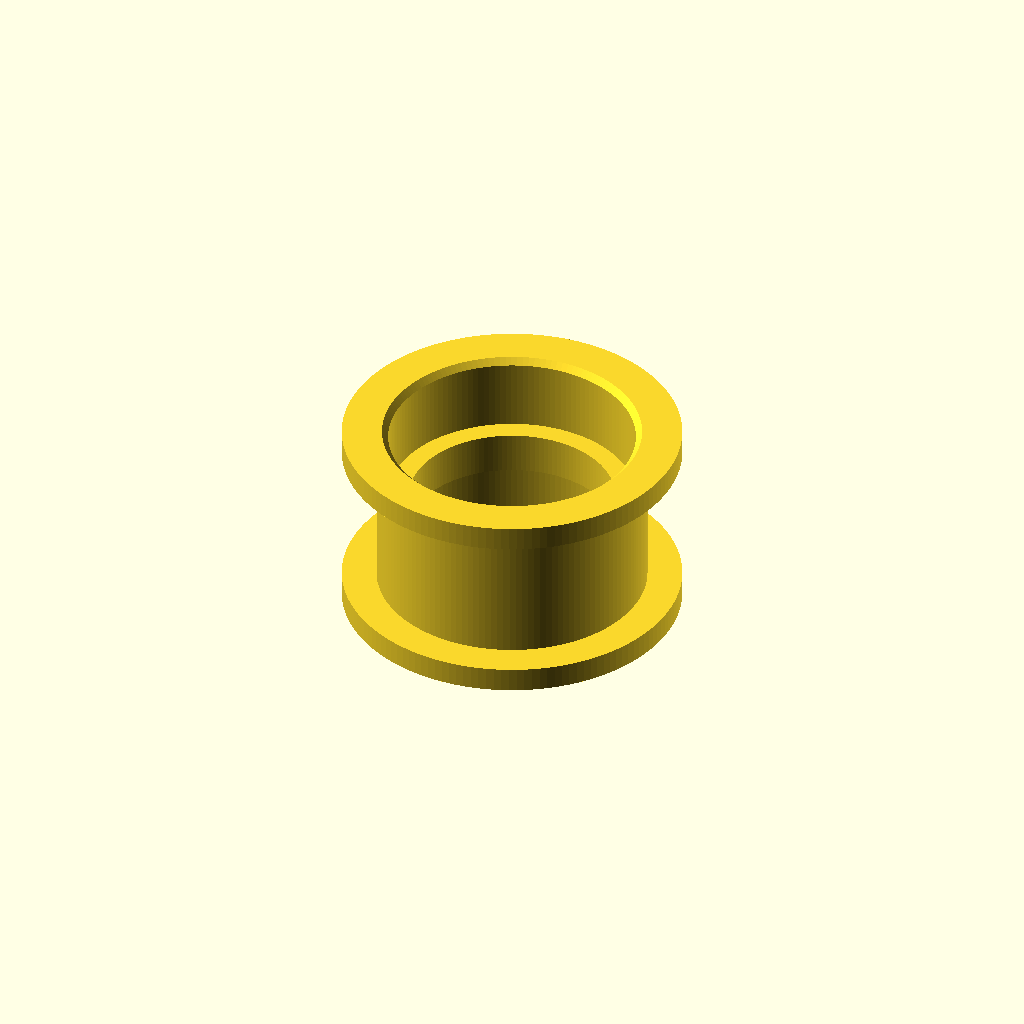
Cell 1 — every parameter at its default value.
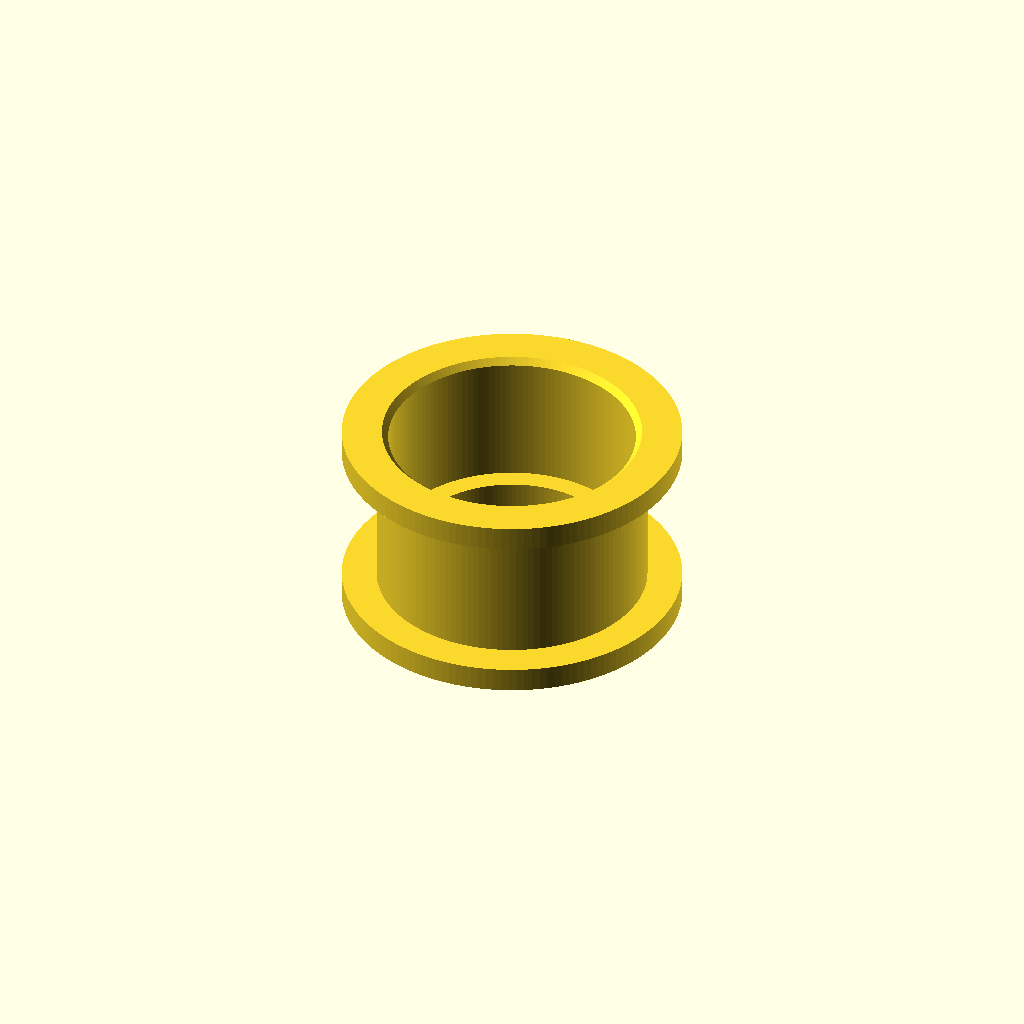
Cell 2 — BEARING_STYLE set to "One", the other parameters unchanged.
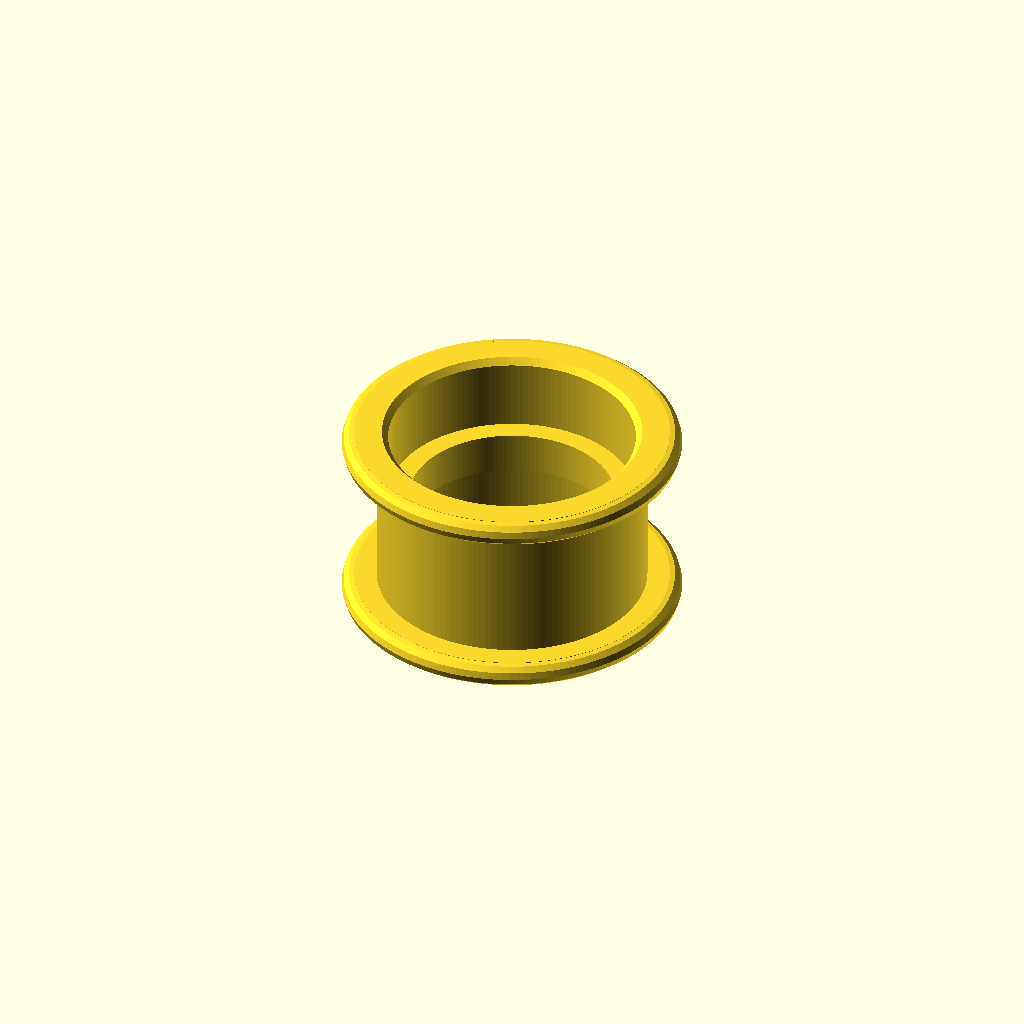
Cell 3 — ROUND_HOLDERS set to "yes", the other parameters unchanged.
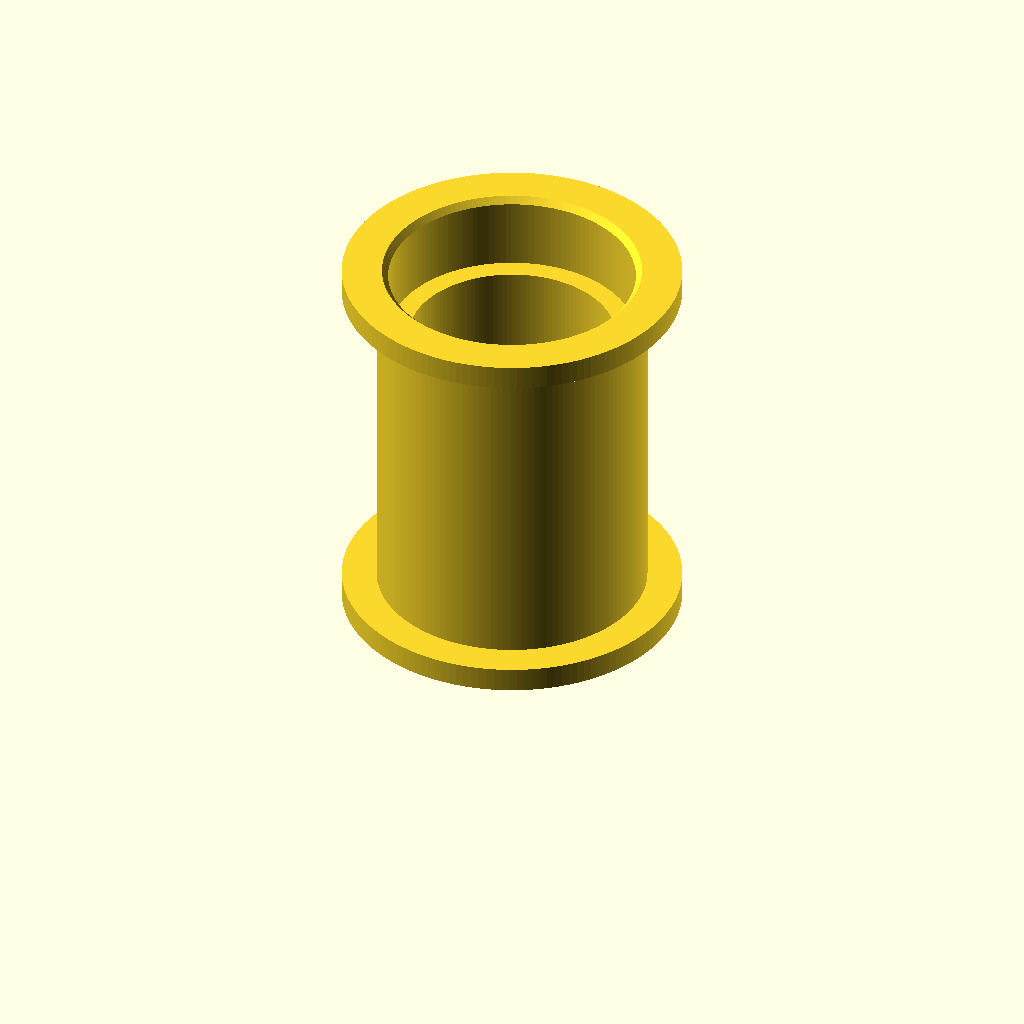
Cell 4 — THICKNESS set to 25.4, the other parameters unchanged.
All cells are drawn from one camera (rotation 55°, 0°, 25°, orthographic, colour scheme Cornfield), so only the parameter changes between them.
OpenSCAD source file inputs/thingiverse/files/thing-3040728/files/pulley-wheel.scad:
//**************Constants********************
/* [Global] */

/* [Basic Settings] */
// Bearing Style
BEARING_STYLE = "Two"; // [Two,One,None]

// Bearing Type, you can ignore the charactes after the number (i.e. "zz" or "r2s") as they have no impact on the size (Can be ignored when Bearing Style is "None")
BEARING_TYPE = "B625"; // [BCustom,B608,B625]

/* [Pulley Dimensions] */
// ... of the whole pulley wheel (mm)
THICKNESS = 12.7;
// ... of the pulley wheel without holders (mm)
OUTER_DIAMETER = 17.5;
// Height of the walls on the edges (mm)
HOLDER_HEIGHT = 2.25;
// Thickness of one wall (mm)
HOLDER_THICKNESS = 1.6;


/* [Settings for no Bearing] */

// You may type 5 for M5, 4 for M4 and so on
SCREW_SIZE = 5;

/* [Fillets and Roundings] */

// Fillet for inserting Bearings
BEARING_INSERTION_FILLET = "yes"; // [yes,no]
//
ROUND_HOLDERS = "no"; // [yes,no]


/* [Custom Bearing Settings] */

// (mm)
BEARING_THICKNESS = 5;
// (mm)
BEARING_OUTER_DIAMETER = 16;
// (mm)
BEARING_INNER_DIAMETER = 5;
/* [Hidden] */

//****************Variables (in mm)******************
BEARING_HOLDER_HEIGHT = 1.34;
// Vectors for Bearings
// Inner Diameter|Outer Diameter|Thickness
V_CUSTOM = [BEARING_INNER_DIAMETER,BEARING_OUTER_DIAMETER,BEARING_THICKNESS];
V_608 = [8,22,7];
V_625 = [5,16,5];

//****************Geometry*******************



$fa=0.5; $fs=0.5;
if (BEARING_TYPE == "BCustom")
{
  Pulley(style = BEARING_STYLE, v_bearing = V_CUSTOM, thickness = THICKNESS, o_diam = OUTER_DIAMETER, h_height = HOLDER_HEIGHT, h_thickness = HOLDER_THICKNESS, s_size = SCREW_SIZE, b_h_height = BEARING_HOLDER_HEIGHT, b_in_fillet = BEARING_INSERTION_FILLET,r_holder = ROUND_HOLDERS);
}
else if (BEARING_TYPE == "B608")
{
  Pulley(style = BEARING_STYLE, v_bearing = V_608, thickness = THICKNESS, o_diam = OUTER_DIAMETER, h_height = HOLDER_HEIGHT, h_thickness = HOLDER_THICKNESS, s_size = SCREW_SIZE, b_h_height = BEARING_HOLDER_HEIGHT, b_in_fillet = BEARING_INSERTION_FILLET,r_holder = ROUND_HOLDERS);
}
else if (BEARING_TYPE == "B625")
{
  Pulley(style = BEARING_STYLE, v_bearing = V_625, thickness = THICKNESS, o_diam = OUTER_DIAMETER, h_height = HOLDER_HEIGHT, h_thickness = HOLDER_THICKNESS, s_size = SCREW_SIZE, b_h_height = BEARING_HOLDER_HEIGHT, b_in_fillet = BEARING_INSERTION_FILLET,r_holder = ROUND_HOLDERS);
}
//WallHole(side = "Right", shape="Roundy Rectangle", off = 0, size = 33);
//Hole(xoff = 0, yoff = 0, xsize = 25, ysize = 15, radius = 7.5);
//****************Modules********************

//Main Modules
module Pulley(style = "Two", v_bearing = V_625, thickness = THICKNESS, o_diam = OUTER_DIAMETER, h_height = HOLDER_HEIGHT, h_thickness = HOLDER_THICKNESS, s_size = SCREW_SIZE, b_h_height = BEARING_HOLDER_HEIGHT, b_in_fillet = BEARING_INSERTION_FILLET,r_holder = ROUND_HOLDERS)
{

    b_i_diam = v_bearing[0];
    b_o_diam = v_bearing[1];
    b_thickn = v_bearing[2];
    wall_thickn = o_diam/2-b_o_diam/2;
    two_b_h_thickn = thickness-2*b_thickn;
    fillet_radius = 0.4;
    //TODO: ERROR DETECTION
    rotate_extrude(convexity = 10) //$fn = 100)
    translate([o_diam/2, 0]) {
        difference() {
          union() {
          //Homeplate
          if (style == "Two" || style == "One")
          {
              translate([-wall_thickn, 0, 0])
              square([wall_thickn,thickness], false);
          }
          if (r_holder=="yes")
          {
            //Holder up
            translate([0, thickness-h_thickness])
            {
              translate([h_height-h_thickness/2, h_thickness/2])
              {
                circle(r=h_thickness/2);
              }
              square([h_height-h_thickness/2,h_thickness], false);
            }
            //Holder down
            translate([0, 0])
            {
              translate([h_height-h_thickness/2, h_thickness/2])
              {
                circle(r=h_thickness/2);
              }
              square([h_height-h_thickness/2,h_thickness], false);
            }
          }
          else
          {
            //Holder up
            translate([0, thickness-h_thickness])
            {
              square([h_height,h_thickness], false);
            }
            //Holder down
            translate([0, 0])
            {
              square([h_height,h_thickness], false);
            }
          }
          if (style == "Two")
          {
            translate([-b_h_height-wall_thickn, thickness/2 - two_b_h_thickn/2])
            {
              square(size=[b_h_height, two_b_h_thickn], center=false);
            }
          }
          if (style == "One" && thickness > b_thickn)
          {
            translate([-b_h_height-wall_thickn, 0])
            {
              square(size=[b_h_height, thickness/2-b_thickn/2], center=false);
            }
          }
          if (style == "None")
          {
            translate([-(o_diam/2-s_size/2), 0])
            {
              square(size=[(o_diam/2-s_size/2), thickness], center=false);
            }
          }
        }
        if(b_in_fillet == "yes")
        {
          if (style == "Two")
          {
            polygon(points=[
            [-wall_thickn,0],
            [-wall_thickn+fillet_radius,0],
            [-wall_thickn,fillet_radius],
            ]);
            polygon(points=[
            [-wall_thickn,thickness],
            [-wall_thickn+fillet_radius,thickness],
            [-wall_thickn,-fillet_radius+thickness],
            ]);
          }
          if (style == "One" && thickness > b_thickn)
          {
            polygon(points=[
            [-wall_thickn,thickness],
            [-wall_thickn+fillet_radius,thickness],
            [-wall_thickn,-fillet_radius+thickness],
            ]);
          }
          if (style == "None")
          {
            polygon(points=[
            [-(o_diam/2-s_size/2),thickness],
            [-(o_diam/2-s_size/2)+fillet_radius,thickness],
            [-(o_diam/2-s_size/2),-fillet_radius+thickness],
            ]);
            polygon(points=[
            [-(o_diam/2-s_size/2),0],
            [-(o_diam/2-s_size/2)+fillet_radius,0],
            [-(o_diam/2-s_size/2),fillet_radius],
            ]);
          }
        }
      }
    }


}
Customizer parameters (derived from the source; name, type, default, range or options):
BEARING_STYLE: string, default "Two", options "Two", "One", "None"
BEARING_TYPE: string, default "B625", options "BCustom", "B608", "B625"
THICKNESS: number, default 12.7
OUTER_DIAMETER: number, default 17.5
HOLDER_HEIGHT: number, default 2.25
HOLDER_THICKNESS: number, default 1.6
SCREW_SIZE: number, default 5
BEARING_INSERTION_FILLET: string, default "yes", options "yes", "no"
ROUND_HOLDERS: string, default "no", options "yes", "no"
BEARING_THICKNESS: number, default 5
BEARING_OUTER_DIAMETER: number, default 16
BEARING_INNER_DIAMETER: number, default 5
